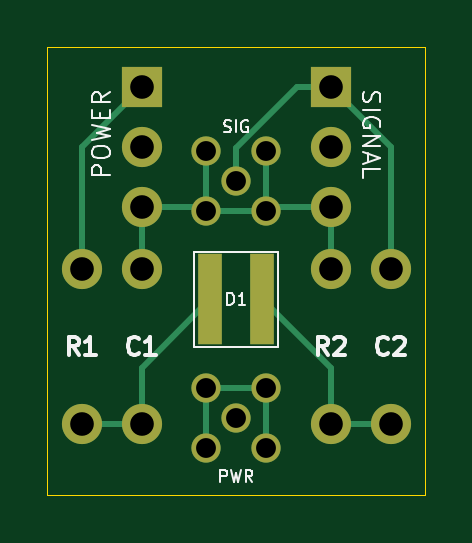
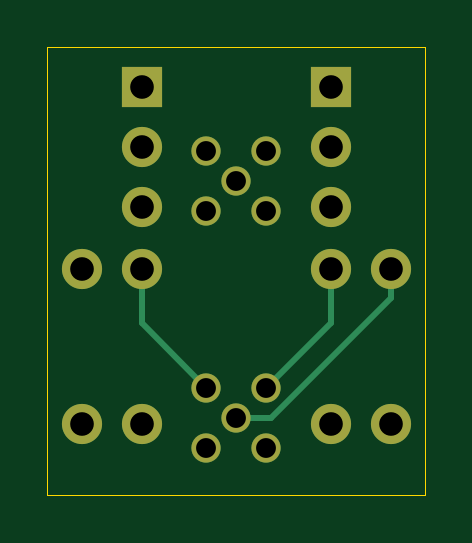
Circuit board: 11 layer files. Board 16.0 x 19.0 mm.
- bottom_copper: FBK-3mm-Red-B_Cu.gbr (2455 bytes)
- bottom_mask: FBK-3mm-Red-B_Mask.gbr (1346 bytes)
- paste: FBK-3mm-Red-B_Paste.gbr (468 bytes)
- bottom_silk: FBK-3mm-Red-B_Silkscreen.gbr (469 bytes)
- outline: FBK-3mm-Red-Edge_Cuts.gbr (625 bytes)
- top_copper: FBK-3mm-Red-F_Cu.gbr (3618 bytes)
- top_mask: FBK-3mm-Red-F_Mask.gbr (1453 bytes)
- paste: FBK-3mm-Red-F_Paste.gbr (570 bytes)
- top_silk: FBK-3mm-Red-F_Silkscreen.gbr (13345 bytes)
- drill: FBK-3mm-Red-NPTH.drl (279 bytes)
- drill: FBK-3mm-Red-PTH.drl (763 bytes)

=== bottom_copper: FBK-3mm-Red-B_Cu.gbr ===
%TF.GenerationSoftware,KiCad,Pcbnew,8.0.9-1.fc41*%
%TF.CreationDate,2025-03-19T11:34:26+02:00*%
%TF.ProjectId,FBK-3mm-Red,46424b2d-336d-46d2-9d52-65642e6b6963,rev?*%
%TF.SameCoordinates,Original*%
%TF.FileFunction,Copper,L2,Bot*%
%TF.FilePolarity,Positive*%
%FSLAX46Y46*%
G04 Gerber Fmt 4.6, Leading zero omitted, Abs format (unit mm)*
G04 Created by KiCad (PCBNEW 8.0.9-1.fc41) date 2025-03-19 11:34:26*
%MOMM*%
%LPD*%
G01*
G04 APERTURE LIST*
%TA.AperFunction,ComponentPad*%
%ADD10C,1.240000*%
%TD*%
%TA.AperFunction,ComponentPad*%
%ADD11R,1.700000X1.700000*%
%TD*%
%TA.AperFunction,ComponentPad*%
%ADD12O,1.700000X1.700000*%
%TD*%
%TA.AperFunction,Conductor*%
%ADD13C,0.250000*%
%TD*%
G04 APERTURE END LIST*
D10*
%TO.P,J-PWR-2,1,Pin_1*%
%TO.N,HV+*%
X150000000Y-105000000D03*
%TO.P,J-PWR-2,2,Pin_2*%
%TO.N,GND*%
X148730000Y-103730000D03*
X148730000Y-106270000D03*
X151270000Y-103730000D03*
X151270000Y-106270000D03*
%TD*%
D11*
%TO.P,J-SIG1,1,Pin_1*%
%TO.N,SIG*%
X154000000Y-91000000D03*
D12*
%TO.P,J-SIG1,2,Pin_2*%
%TO.N,unconnected-(J-SIG1-Pin_2-Pad2)*%
X154000000Y-93540000D03*
%TO.P,J-SIG1,3,Pin_3*%
%TO.N,GND*%
X154000000Y-96080000D03*
%TD*%
%TO.P,C1,1,+*%
%TO.N,Net-(C1-+)*%
X146000000Y-105270000D03*
%TO.P,C1,2,-*%
%TO.N,GND*%
X146000000Y-98730000D03*
%TD*%
%TO.P,R1,1,+*%
%TO.N,HV+*%
X143460000Y-98730000D03*
%TO.P,R1,2,-*%
%TO.N,Net-(C1-+)*%
X143460000Y-105270000D03*
%TD*%
D11*
%TO.P,J-PWR1,1,Pin_1*%
%TO.N,HV+*%
X146000000Y-91000000D03*
D12*
%TO.P,J-PWR1,2,Pin_2*%
%TO.N,unconnected-(J-PWR1-Pin_2-Pad2)*%
X146000000Y-93540000D03*
%TO.P,J-PWR1,3,Pin_3*%
%TO.N,GND*%
X146000000Y-96080000D03*
%TD*%
%TO.P,R2,1,+*%
%TO.N,Net-(C2-+)*%
X154000000Y-105270000D03*
%TO.P,R2,2,-*%
%TO.N,GND*%
X154000000Y-98730000D03*
%TD*%
D10*
%TO.P,J-SIG-2,1,Pin_1*%
%TO.N,SIG*%
X150000000Y-95000000D03*
%TO.P,J-SIG-2,2,Pin_2*%
%TO.N,GND*%
X148730000Y-93730000D03*
X148730000Y-96270000D03*
X151270000Y-93730000D03*
X151270000Y-96270000D03*
%TD*%
D12*
%TO.P,C2,1,+*%
%TO.N,Net-(C2-+)*%
X156540000Y-105270000D03*
%TO.P,C2,2,-*%
%TO.N,SIG*%
X156540000Y-98730000D03*
%TD*%
D13*
%TO.N,GND*%
X146000000Y-101000000D02*
X146000000Y-98730000D01*
X151270000Y-103730000D02*
X154000000Y-101000000D01*
X148730000Y-103730000D02*
X146000000Y-101000000D01*
X154000000Y-101000000D02*
X154000000Y-98730000D01*
%TO.N,HV+*%
X148527919Y-105000000D02*
X150000000Y-105000000D01*
X143460000Y-98730000D02*
X143460000Y-99932081D01*
X143460000Y-99932081D02*
X148527919Y-105000000D01*
%TD*%
M02*

=== bottom_mask: FBK-3mm-Red-B_Mask.gbr ===
%TF.GenerationSoftware,KiCad,Pcbnew,8.0.9-1.fc41*%
%TF.CreationDate,2025-03-19T11:34:26+02:00*%
%TF.ProjectId,FBK-3mm-Red,46424b2d-336d-46d2-9d52-65642e6b6963,rev?*%
%TF.SameCoordinates,Original*%
%TF.FileFunction,Soldermask,Bot*%
%TF.FilePolarity,Negative*%
%FSLAX46Y46*%
G04 Gerber Fmt 4.6, Leading zero omitted, Abs format (unit mm)*
G04 Created by KiCad (PCBNEW 8.0.9-1.fc41) date 2025-03-19 11:34:26*
%MOMM*%
%LPD*%
G01*
G04 APERTURE LIST*
%ADD10C,1.240000*%
%ADD11R,1.700000X1.700000*%
%ADD12O,1.700000X1.700000*%
G04 APERTURE END LIST*
D10*
%TO.C,J-PWR-2*%
X150000000Y-105000000D03*
X148730000Y-103730000D03*
X148730000Y-106270000D03*
X151270000Y-103730000D03*
X151270000Y-106270000D03*
%TD*%
D11*
%TO.C,J-SIG1*%
X154000000Y-91000000D03*
D12*
X154000000Y-93540000D03*
X154000000Y-96080000D03*
%TD*%
%TO.C,C1*%
X146000000Y-105270000D03*
X146000000Y-98730000D03*
%TD*%
%TO.C,R1*%
X143460000Y-98730000D03*
X143460000Y-105270000D03*
%TD*%
D11*
%TO.C,J-PWR1*%
X146000000Y-91000000D03*
D12*
X146000000Y-93540000D03*
X146000000Y-96080000D03*
%TD*%
%TO.C,R2*%
X154000000Y-105270000D03*
X154000000Y-98730000D03*
%TD*%
D10*
%TO.C,J-SIG-2*%
X150000000Y-95000000D03*
X148730000Y-93730000D03*
X148730000Y-96270000D03*
X151270000Y-93730000D03*
X151270000Y-96270000D03*
%TD*%
D12*
%TO.C,C2*%
X156540000Y-105270000D03*
X156540000Y-98730000D03*
%TD*%
M02*

=== paste: FBK-3mm-Red-B_Paste.gbr ===
%TF.GenerationSoftware,KiCad,Pcbnew,8.0.9-1.fc41*%
%TF.CreationDate,2025-03-19T11:34:26+02:00*%
%TF.ProjectId,FBK-3mm-Red,46424b2d-336d-46d2-9d52-65642e6b6963,rev?*%
%TF.SameCoordinates,Original*%
%TF.FileFunction,Paste,Bot*%
%TF.FilePolarity,Positive*%
%FSLAX46Y46*%
G04 Gerber Fmt 4.6, Leading zero omitted, Abs format (unit mm)*
G04 Created by KiCad (PCBNEW 8.0.9-1.fc41) date 2025-03-19 11:34:26*
%MOMM*%
%LPD*%
G01*
G04 APERTURE LIST*
G04 APERTURE END LIST*
M02*

=== bottom_silk: FBK-3mm-Red-B_Silkscreen.gbr ===
%TF.GenerationSoftware,KiCad,Pcbnew,8.0.9-1.fc41*%
%TF.CreationDate,2025-03-19T11:34:26+02:00*%
%TF.ProjectId,FBK-3mm-Red,46424b2d-336d-46d2-9d52-65642e6b6963,rev?*%
%TF.SameCoordinates,Original*%
%TF.FileFunction,Legend,Bot*%
%TF.FilePolarity,Positive*%
%FSLAX46Y46*%
G04 Gerber Fmt 4.6, Leading zero omitted, Abs format (unit mm)*
G04 Created by KiCad (PCBNEW 8.0.9-1.fc41) date 2025-03-19 11:34:26*
%MOMM*%
%LPD*%
G01*
G04 APERTURE LIST*
G04 APERTURE END LIST*
M02*

=== outline: FBK-3mm-Red-Edge_Cuts.gbr ===
%TF.GenerationSoftware,KiCad,Pcbnew,8.0.9-1.fc41*%
%TF.CreationDate,2025-03-19T11:34:26+02:00*%
%TF.ProjectId,FBK-3mm-Red,46424b2d-336d-46d2-9d52-65642e6b6963,rev?*%
%TF.SameCoordinates,Original*%
%TF.FileFunction,Profile,NP*%
%FSLAX46Y46*%
G04 Gerber Fmt 4.6, Leading zero omitted, Abs format (unit mm)*
G04 Created by KiCad (PCBNEW 8.0.9-1.fc41) date 2025-03-19 11:34:26*
%MOMM*%
%LPD*%
G01*
G04 APERTURE LIST*
%TA.AperFunction,Profile*%
%ADD10C,0.050000*%
%TD*%
G04 APERTURE END LIST*
D10*
X142000000Y-89300000D02*
X158000000Y-89300000D01*
X158000000Y-108300000D01*
X142000000Y-108300000D01*
X142000000Y-89300000D01*
M02*

=== top_copper: FBK-3mm-Red-F_Cu.gbr ===
%TF.GenerationSoftware,KiCad,Pcbnew,8.0.9-1.fc41*%
%TF.CreationDate,2025-03-19T11:34:26+02:00*%
%TF.ProjectId,FBK-3mm-Red,46424b2d-336d-46d2-9d52-65642e6b6963,rev?*%
%TF.SameCoordinates,Original*%
%TF.FileFunction,Copper,L1,Top*%
%TF.FilePolarity,Positive*%
%FSLAX46Y46*%
G04 Gerber Fmt 4.6, Leading zero omitted, Abs format (unit mm)*
G04 Created by KiCad (PCBNEW 8.0.9-1.fc41) date 2025-03-19 11:34:26*
%MOMM*%
%LPD*%
G01*
G04 APERTURE LIST*
%TA.AperFunction,ComponentPad*%
%ADD10C,1.240000*%
%TD*%
%TA.AperFunction,ComponentPad*%
%ADD11R,1.700000X1.700000*%
%TD*%
%TA.AperFunction,ComponentPad*%
%ADD12O,1.700000X1.700000*%
%TD*%
%TA.AperFunction,SMDPad,CuDef*%
%ADD13R,1.000000X3.830000*%
%TD*%
%TA.AperFunction,Conductor*%
%ADD14C,0.250000*%
%TD*%
G04 APERTURE END LIST*
D10*
%TO.P,J-PWR-2,1,Pin_1*%
%TO.N,HV+*%
X150000000Y-105000000D03*
%TO.P,J-PWR-2,2,Pin_2*%
%TO.N,GND*%
X148730000Y-103730000D03*
X148730000Y-106270000D03*
X151270000Y-103730000D03*
X151270000Y-106270000D03*
%TD*%
D11*
%TO.P,J-SIG1,1,Pin_1*%
%TO.N,SIG*%
X154000000Y-91000000D03*
D12*
%TO.P,J-SIG1,2,Pin_2*%
%TO.N,unconnected-(J-SIG1-Pin_2-Pad2)*%
X154000000Y-93540000D03*
%TO.P,J-SIG1,3,Pin_3*%
%TO.N,GND*%
X154000000Y-96080000D03*
%TD*%
D13*
%TO.P,D1,1,K-*%
%TO.N,Net-(C1-+)*%
X148900000Y-100000000D03*
%TO.P,D1,2,A+*%
%TO.N,Net-(C2-+)*%
X151100000Y-100000000D03*
%TD*%
D12*
%TO.P,C1,1,+*%
%TO.N,Net-(C1-+)*%
X146000000Y-105270000D03*
%TO.P,C1,2,-*%
%TO.N,GND*%
X146000000Y-98730000D03*
%TD*%
%TO.P,R1,1,+*%
%TO.N,HV+*%
X143460000Y-98730000D03*
%TO.P,R1,2,-*%
%TO.N,Net-(C1-+)*%
X143460000Y-105270000D03*
%TD*%
D11*
%TO.P,J-PWR1,1,Pin_1*%
%TO.N,HV+*%
X146000000Y-91000000D03*
D12*
%TO.P,J-PWR1,2,Pin_2*%
%TO.N,unconnected-(J-PWR1-Pin_2-Pad2)*%
X146000000Y-93540000D03*
%TO.P,J-PWR1,3,Pin_3*%
%TO.N,GND*%
X146000000Y-96080000D03*
%TD*%
%TO.P,R2,1,+*%
%TO.N,Net-(C2-+)*%
X154000000Y-105270000D03*
%TO.P,R2,2,-*%
%TO.N,GND*%
X154000000Y-98730000D03*
%TD*%
D10*
%TO.P,J-SIG-2,1,Pin_1*%
%TO.N,SIG*%
X150000000Y-95000000D03*
%TO.P,J-SIG-2,2,Pin_2*%
%TO.N,GND*%
X148730000Y-93730000D03*
X148730000Y-96270000D03*
X151270000Y-93730000D03*
X151270000Y-96270000D03*
%TD*%
D12*
%TO.P,C2,1,+*%
%TO.N,Net-(C2-+)*%
X156540000Y-105270000D03*
%TO.P,C2,2,-*%
%TO.N,SIG*%
X156540000Y-98730000D03*
%TD*%
D14*
%TO.N,GND*%
X146000000Y-98730000D02*
X146000000Y-96080000D01*
X151270000Y-93730000D02*
X151270000Y-96270000D01*
X148730000Y-103730000D02*
X151270000Y-103730000D01*
X148540000Y-96080000D02*
X148730000Y-96270000D01*
X154000000Y-96080000D02*
X151460000Y-96080000D01*
X148730000Y-93730000D02*
X148730000Y-96270000D01*
X154000000Y-98730000D02*
X154000000Y-96080000D01*
X151270000Y-103730000D02*
X151270000Y-106270000D01*
X148730000Y-96270000D02*
X151270000Y-96270000D01*
X151460000Y-96080000D02*
X151270000Y-96270000D01*
X148730000Y-103730000D02*
X148730000Y-106270000D01*
X146000000Y-96080000D02*
X148540000Y-96080000D01*
%TO.N,Net-(C1-+)*%
X146000000Y-102900000D02*
X146000000Y-105270000D01*
X143460000Y-105270000D02*
X146000000Y-105270000D01*
X148900000Y-100000000D02*
X146000000Y-102900000D01*
%TO.N,Net-(C2-+)*%
X154000000Y-102900000D02*
X154000000Y-105270000D01*
X151100000Y-100000000D02*
X154000000Y-102900000D01*
X154000000Y-105270000D02*
X156540000Y-105270000D01*
%TO.N,SIG*%
X152592857Y-91000000D02*
X154000000Y-91000000D01*
X150000000Y-93592857D02*
X152592857Y-91000000D01*
X156540000Y-93540000D02*
X154000000Y-91000000D01*
X150000000Y-95000000D02*
X150000000Y-93592857D01*
X156540000Y-98730000D02*
X156540000Y-93540000D01*
%TO.N,HV+*%
X143460000Y-93540000D02*
X146000000Y-91000000D01*
X143460000Y-98730000D02*
X143460000Y-93540000D01*
%TD*%
M02*

=== top_mask: FBK-3mm-Red-F_Mask.gbr ===
%TF.GenerationSoftware,KiCad,Pcbnew,8.0.9-1.fc41*%
%TF.CreationDate,2025-03-19T11:34:26+02:00*%
%TF.ProjectId,FBK-3mm-Red,46424b2d-336d-46d2-9d52-65642e6b6963,rev?*%
%TF.SameCoordinates,Original*%
%TF.FileFunction,Soldermask,Top*%
%TF.FilePolarity,Negative*%
%FSLAX46Y46*%
G04 Gerber Fmt 4.6, Leading zero omitted, Abs format (unit mm)*
G04 Created by KiCad (PCBNEW 8.0.9-1.fc41) date 2025-03-19 11:34:26*
%MOMM*%
%LPD*%
G01*
G04 APERTURE LIST*
%ADD10C,1.240000*%
%ADD11R,1.700000X1.700000*%
%ADD12O,1.700000X1.700000*%
%ADD13R,1.000000X3.830000*%
G04 APERTURE END LIST*
D10*
%TO.C,J-PWR-2*%
X150000000Y-105000000D03*
X148730000Y-103730000D03*
X148730000Y-106270000D03*
X151270000Y-103730000D03*
X151270000Y-106270000D03*
%TD*%
D11*
%TO.C,J-SIG1*%
X154000000Y-91000000D03*
D12*
X154000000Y-93540000D03*
X154000000Y-96080000D03*
%TD*%
D13*
%TO.C,D1*%
X148900000Y-100000000D03*
X151100000Y-100000000D03*
%TD*%
D12*
%TO.C,C1*%
X146000000Y-105270000D03*
X146000000Y-98730000D03*
%TD*%
%TO.C,R1*%
X143460000Y-98730000D03*
X143460000Y-105270000D03*
%TD*%
D11*
%TO.C,J-PWR1*%
X146000000Y-91000000D03*
D12*
X146000000Y-93540000D03*
X146000000Y-96080000D03*
%TD*%
%TO.C,R2*%
X154000000Y-105270000D03*
X154000000Y-98730000D03*
%TD*%
D10*
%TO.C,J-SIG-2*%
X150000000Y-95000000D03*
X148730000Y-93730000D03*
X148730000Y-96270000D03*
X151270000Y-93730000D03*
X151270000Y-96270000D03*
%TD*%
D12*
%TO.C,C2*%
X156540000Y-105270000D03*
X156540000Y-98730000D03*
%TD*%
M02*

=== paste: FBK-3mm-Red-F_Paste.gbr ===
%TF.GenerationSoftware,KiCad,Pcbnew,8.0.9-1.fc41*%
%TF.CreationDate,2025-03-19T11:34:26+02:00*%
%TF.ProjectId,FBK-3mm-Red,46424b2d-336d-46d2-9d52-65642e6b6963,rev?*%
%TF.SameCoordinates,Original*%
%TF.FileFunction,Paste,Top*%
%TF.FilePolarity,Positive*%
%FSLAX46Y46*%
G04 Gerber Fmt 4.6, Leading zero omitted, Abs format (unit mm)*
G04 Created by KiCad (PCBNEW 8.0.9-1.fc41) date 2025-03-19 11:34:26*
%MOMM*%
%LPD*%
G01*
G04 APERTURE LIST*
%ADD10R,1.000000X3.830000*%
G04 APERTURE END LIST*
D10*
%TO.C,D1*%
X148900000Y-100000000D03*
X151100000Y-100000000D03*
%TD*%
M02*

=== top_silk: FBK-3mm-Red-F_Silkscreen.gbr (13345 bytes, source omitted) ===
=== drill: FBK-3mm-Red-NPTH.drl ===
M48
; DRILL file {KiCad 8.0.9-1.fc41} date 2025-03-19T11:34:22+0200
; FORMAT={-:-/ absolute / inch / decimal}
; #@! TF.CreationDate,2025-03-19T11:34:22+02:00
; #@! TF.GenerationSoftware,Kicad,Pcbnew,8.0.9-1.fc41
; #@! TF.FileFunction,NonPlated,1,2,NPTH
FMAT,2
INCH
%
G90
G05
M30

=== drill: FBK-3mm-Red-PTH.drl ===
M48
; DRILL file {KiCad 8.0.9-1.fc41} date 2025-03-19T11:34:22+0200
; FORMAT={-:-/ absolute / inch / decimal}
; #@! TF.CreationDate,2025-03-19T11:34:22+02:00
; #@! TF.GenerationSoftware,Kicad,Pcbnew,8.0.9-1.fc41
; #@! TF.FileFunction,Plated,1,2,PTH
FMAT,2
INCH
; #@! TA.AperFunction,Plated,PTH,ComponentDrill
T1C0.0331
; #@! TA.AperFunction,Plated,PTH,ComponentDrill
T2C0.0394
%
G90
G05
T1
X5.8555Y-3.6902
X5.8555Y-3.7902
X5.8555Y-4.0839
X5.8555Y-4.1839
X5.9055Y-3.7402
X5.9055Y-4.1339
X5.9555Y-3.6902
X5.9555Y-3.7902
X5.9555Y-4.0839
X5.9555Y-4.1839
T2
X5.648Y-3.887
X5.648Y-4.1445
X5.748Y-3.5827
X5.748Y-3.6827
X5.748Y-3.7827
X5.748Y-3.887
X5.748Y-4.1445
X6.063Y-3.5827
X6.063Y-3.6827
X6.063Y-3.7827
X6.063Y-3.887
X6.063Y-4.1445
X6.163Y-3.887
X6.163Y-4.1445
M30

